Run: headless pygame with SDL's dummy video driver; simulated clock (each Clock.tick advances the game by its frame time, no real sleeping); random seed 0; keys injected as events and as key.get_pressed() state; no mouse input; restart key R tapped at the start of phases 3 and 4.
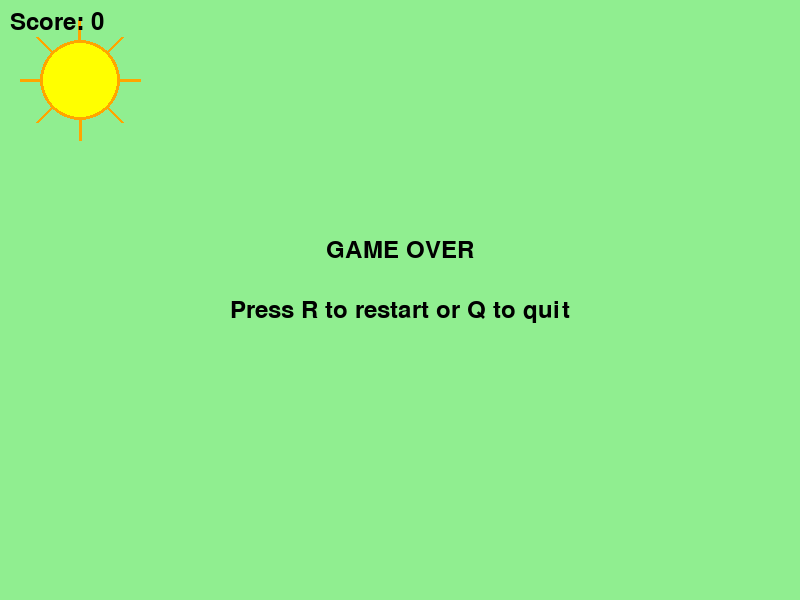
Frame 1 of 4 · flips 1–60 · no input
Frame 2 of 4 · flips 61–180 · tapped SPACE, RETURN · held RIGHT (→), D · screen unchanged from frame 1, image omitted
Frame 3 of 4 · flips 181–300 · tapped R · held DOWN (↓), S · screen unchanged from frame 2, image omitted
Frame 4 of 4 · flips 301–420 · tapped R · held LEFT (←), A, UP (↑), W · screen unchanged from frame 3, image omitted

The pygame program that drew these frames:

import pygame
import random
import sys
import math

# Initialize pygame
pygame.init()

# Game constants
WINDOW_WIDTH = 800
WINDOW_HEIGHT = 600
GRID_SIZE = 20
GRID_WIDTH = WINDOW_WIDTH // GRID_SIZE
GRID_HEIGHT = WINDOW_HEIGHT // GRID_SIZE

# Colors
BLACK = (0, 0, 0)
WHITE = (255, 255, 255)
GREEN = (0, 255, 0)
RED = (255, 0, 0)
BLUE = (0, 0, 255)
DARK_GREEN = (0, 128, 0)
LIGHT_GREEN = (144, 238, 144)  # Light green background
YELLOW = (255, 255, 0)  # Yellow for the sun
ORANGE = (255, 165, 0)  # Orange for sun rays

# Directions
UP = (0, -1)
DOWN = (0, 1)
LEFT = (-1, 0)
RIGHT = (1, 0)

class Snake:
    def __init__(self):
        self.body = [(GRID_WIDTH // 2, GRID_HEIGHT // 2)]
        self.direction = RIGHT
        self.grow_next = False
    
    def move(self):
        head = self.body[0]
        new_head = (head[0] + self.direction[0], head[1] + self.direction[1])
        self.body.insert(0, new_head)
        
        if not self.grow_next:
            self.body.pop()
        else:
            self.grow_next = False
    
    def grow(self):
        self.grow_next = True
    
    def change_direction(self, new_direction):
        # Prevent the snake from going back into itself
        if (new_direction[0] * -1, new_direction[1] * -1) != self.direction:
            self.direction = new_direction
    
    def check_collision(self):
        head = self.body[0]
        
        # Check wall collision
        if (head[0] < 0 or head[0] >= GRID_WIDTH or 
            head[1] < 0 or head[1] >= GRID_HEIGHT):
            return True
        
        # Check self collision
        if head in self.body[1:]:
            return True
        
        return False
    
    def draw(self, screen):
        for i, segment in enumerate(self.body):
            color = DARK_GREEN if i == 0 else GREEN  # Head is darker
            rect = pygame.Rect(segment[0] * GRID_SIZE, segment[1] * GRID_SIZE, 
                             GRID_SIZE, GRID_SIZE)
            pygame.draw.rect(screen, color, rect)
            pygame.draw.rect(screen, BLACK, rect, 1)

class Food:
    def __init__(self):
        self.position = self.generate_position()
    
    def generate_position(self):
        return (random.randint(0, GRID_WIDTH - 1), 
                random.randint(0, GRID_HEIGHT - 1))
    
    def respawn(self, snake_body):
        while True:
            self.position = self.generate_position()
            if self.position not in snake_body:
                break
    
    def draw(self, screen):
        rect = pygame.Rect(self.position[0] * GRID_SIZE, self.position[1] * GRID_SIZE,
                          GRID_SIZE, GRID_SIZE)
        pygame.draw.rect(screen, RED, rect)
        pygame.draw.rect(screen, BLACK, rect, 1)

class Sun:
    def __init__(self):
        self.center = (80, 80)  # Position in top-left area
        self.radius = 40
        self.ray_length = 20
        
    def draw(self, screen):
        # Draw sun rays
        num_rays = 8
        for i in range(num_rays):
            angle = (2 * math.pi / num_rays) * i
            start_x = self.center[0] + math.cos(angle) * self.radius
            start_y = self.center[1] + math.sin(angle) * self.radius
            end_x = self.center[0] + math.cos(angle) * (self.radius + self.ray_length)
            end_y = self.center[1] + math.sin(angle) * (self.radius + self.ray_length)
            
            pygame.draw.line(screen, ORANGE, (start_x, start_y), (end_x, end_y), 3)
        
        # Draw sun body
        pygame.draw.circle(screen, YELLOW, self.center, self.radius)
        pygame.draw.circle(screen, ORANGE, self.center, self.radius, 3)

class SnakeGame:
    def __init__(self):
        self.screen = pygame.display.set_mode((WINDOW_WIDTH, WINDOW_HEIGHT))
        pygame.display.set_caption("Snake Game")
        self.clock = pygame.time.Clock()
        self.font = pygame.font.Font(None, 36)
        self.sun = Sun()
        self.reset_game()
    
    def reset_game(self):
        self.snake = Snake()
        self.food = Food()
        self.score = 0
        self.game_over = False
        self.paused = False
    
    def handle_events(self):
        for event in pygame.event.get():
            if event.type == pygame.QUIT:
                return False
            
            elif event.type == pygame.KEYDOWN:
                if self.game_over:
                    if event.key == pygame.K_r:
                        self.reset_game()
                    elif event.key == pygame.K_q:
                        return False
                else:
                    if event.key == pygame.K_UP:
                        self.snake.change_direction(UP)
                    elif event.key == pygame.K_DOWN:
                        self.snake.change_direction(DOWN)
                    elif event.key == pygame.K_LEFT:
                        self.snake.change_direction(LEFT)
                    elif event.key == pygame.K_RIGHT:
                        self.snake.change_direction(RIGHT)
                    elif event.key == pygame.K_SPACE:
                        self.paused = not self.paused
        return True
    
    def update(self):
        if not self.game_over and not self.paused:
            self.snake.move()
            
            # Check if snake ate food
            if self.snake.body[0] == self.food.position:
                self.snake.grow()
                self.score += 10
                self.food.respawn(self.snake.body)
            
            # Check for collision
            if self.snake.check_collision():
                self.game_over = True
    
    def draw(self):
        # Fill background with light green
        self.screen.fill(LIGHT_GREEN)
        
        # Draw the sun in the top-left corner
        self.sun.draw(self.screen)
        
        if not self.game_over:
            self.snake.draw(self.screen)
            self.food.draw(self.screen)
        
        # Draw score (changed to black text for better visibility on green background)
        score_text = self.font.render(f"Score: {self.score}", True, BLACK)
        self.screen.blit(score_text, (10, 10))
        
        # Draw game over screen
        if self.game_over:
            game_over_text = self.font.render("GAME OVER", True, BLACK)
            restart_text = self.font.render("Press R to restart or Q to quit", True, BLACK)
            
            game_over_rect = game_over_text.get_rect(center=(WINDOW_WIDTH // 2, WINDOW_HEIGHT // 2 - 50))
            restart_rect = restart_text.get_rect(center=(WINDOW_WIDTH // 2, WINDOW_HEIGHT // 2 + 10))
            
            self.screen.blit(game_over_text, game_over_rect)
            self.screen.blit(restart_text, restart_rect)
        
        # Draw pause screen
        if self.paused and not self.game_over:
            pause_text = self.font.render("PAUSED - Press SPACE to continue", True, BLACK)
            pause_rect = pause_text.get_rect(center=(WINDOW_WIDTH // 2, WINDOW_HEIGHT // 2))
            self.screen.blit(pause_text, pause_rect)
        
        # Draw instructions (changed to black text)
        if not self.game_over and not self.paused:
            instructions = self.font.render("Use arrow keys to move, SPACE to pause", True, BLACK)
            self.screen.blit(instructions, (10, WINDOW_HEIGHT - 30))
        
        pygame.display.flip()
    
    def run(self):
        running = True
        while running:
            running = self.handle_events()
            self.update()
            self.draw()
            self.clock.tick(10)  # 10 FPS for Snake game speed
        
        pygame.quit()
        sys.exit()

# Run the game
if __name__ == "__main__":
    print("Welcome to Snake Game!")
    print("Controls:")
    print("- Use arrow keys to move the snake")
    print("- Press SPACE to pause/unpause")
    print("- Press R to restart when game over")
    print("- Press Q to quit when game over")
    print("- Close the window to exit")
    print("\nStarting game...")
    
    game = SnakeGame()
    game.run()
